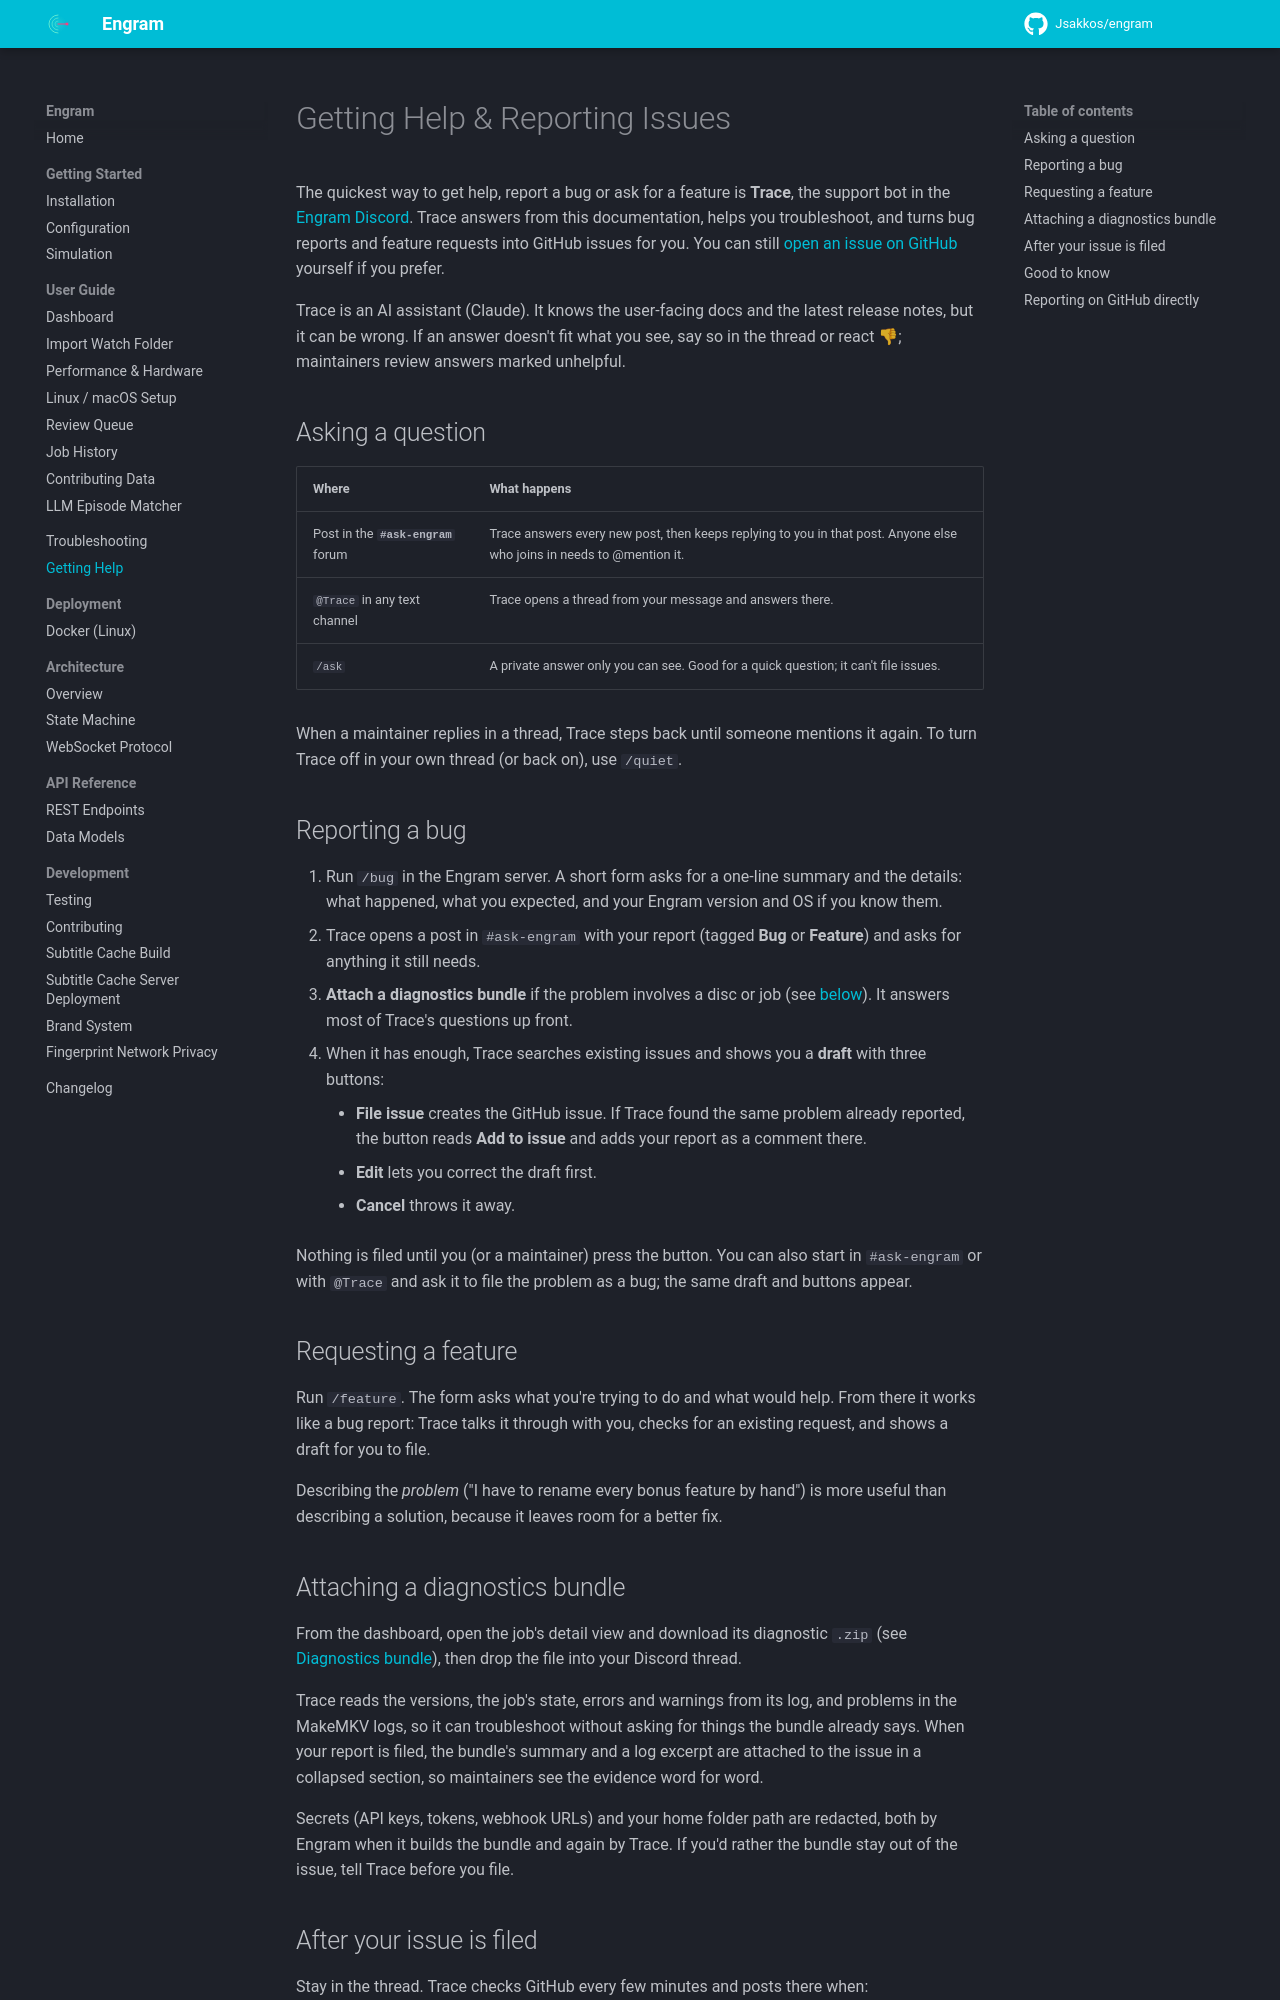

repository: Jsakkos/engram · page: getting-help/index.html · generator: mkdocs

# Getting Help & Reporting Issues

The quickest way to get help, report a bug or ask for a feature is **Trace**, the support bot
in the [Engram Discord](https://discord.gg/G8fjjGswdc). Trace answers from this
documentation, helps you troubleshoot, and turns bug reports and feature requests into
GitHub issues for you. You can still [open an issue on GitHub](#reporting-on-github-directly)
yourself if you prefer.

Trace is an AI assistant (Claude). It knows the user-facing docs and the latest release
notes, but it can be wrong. If an answer doesn't fit what you see, say so in the thread or
react 👎; maintainers review answers marked unhelpful.

## Asking a question

| Where | What happens |
|---|---|
| Post in the **`#ask-engram`** forum | Trace answers every new post, then keeps replying to you in that post. Anyone else who joins in needs to @mention it. |
| `@Trace` in any text channel | Trace opens a thread from your message and answers there. |
| `/ask` | A private answer only you can see. Good for a quick question; it can't file issues. |

When a maintainer replies in a thread, Trace steps back until someone mentions it again. To
turn Trace off in your own thread (or back on), use `/quiet`.

## Reporting a bug

1. Run `/bug` in the Engram server. A short form asks for a one-line summary and the
   details: what happened, what you expected, and your Engram version and OS if you know them.
2. Trace opens a post in `#ask-engram` with your report (tagged **Bug** or **Feature**)
   and asks for anything it still needs.
3. **Attach a diagnostics bundle** if the problem involves a disc or job (see
   [below](#attaching-a-diagnostics-bundle)). It answers most of Trace's questions up front.
4. When it has enough, Trace searches existing issues and shows you a **draft** with three
   buttons:
    - **File issue** creates the GitHub issue. If Trace found the same problem already
      reported, the button reads **Add to issue** and adds your report as a comment there.
    - **Edit** lets you correct the draft first.
    - **Cancel** throws it away.

Nothing is filed until you (or a maintainer) press the button. You can also start in
`#ask-engram` or with `@Trace` and ask it to file the problem as a bug; the same draft and
buttons appear.

## Requesting a feature

Run `/feature`. The form asks what you're trying to do and what would help. From there it
works like a bug report: Trace talks it through with you, checks for an existing request,
and shows a draft for you to file.

Describing the *problem* ("I have to rename every bonus feature by hand") is more useful
than describing a solution, because it leaves room for a better fix.
